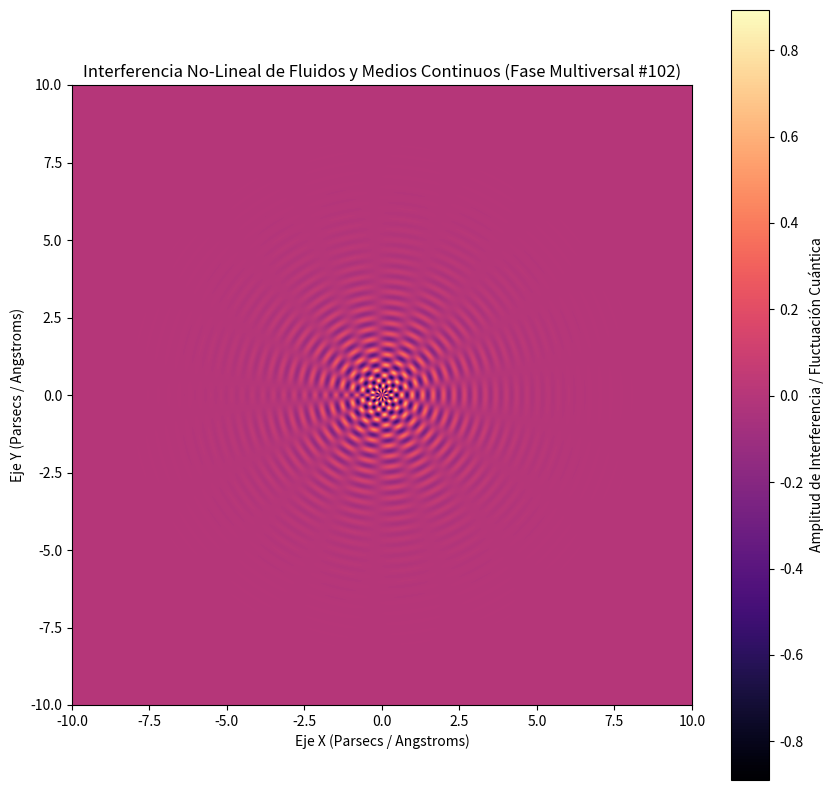

The matplotlib source for this figure:
%matplotlib inline
# Simulación Multiversal: Fluidos y Medios Continuos - Variante 102
import numpy as np
import matplotlib.pyplot as plt

# Parámetros Físicos No-Lineales
omega_1 = 18.612
omega_2 = 8.758
lambda_decay = 0.76
phase_shift = 2.178

x = np.linspace(-10, 10, 800)
y = np.linspace(-10, 10, 800)
X, Y = np.meshgrid(x, y)

# Dinámica de Fluidos / Campos Tensor-Escalares (Fase Multiversal)
R = np.sqrt(X**2 + Y**2) + 1e-5
Z = (np.sin(omega_1 * R + phase_shift) * np.cos(omega_2 * np.arctan2(Y, X))) * np.exp(-lambda_decay * R)

plt.figure(figsize=(10, 10))
plt.imshow(Z, cmap='magma', extent=[-10, 10, -10, 10], origin='lower')
plt.colorbar(label='Amplitud de Interferencia / Fluctuación Cuántica')
plt.title(r'Interferencia No-Lineal de Fluidos y Medios Continuos (Fase Multiversal #102)')
plt.xlabel('Eje X (Parsecs / Angstroms)')
plt.ylabel('Eje Y (Parsecs / Angstroms)')
plt.show()
